The GitHub repository peterhsu2018/AIA_project contains a labelled image folder "datasets" with 2 categories: abnormal, normal. Examples follow, each with its label.

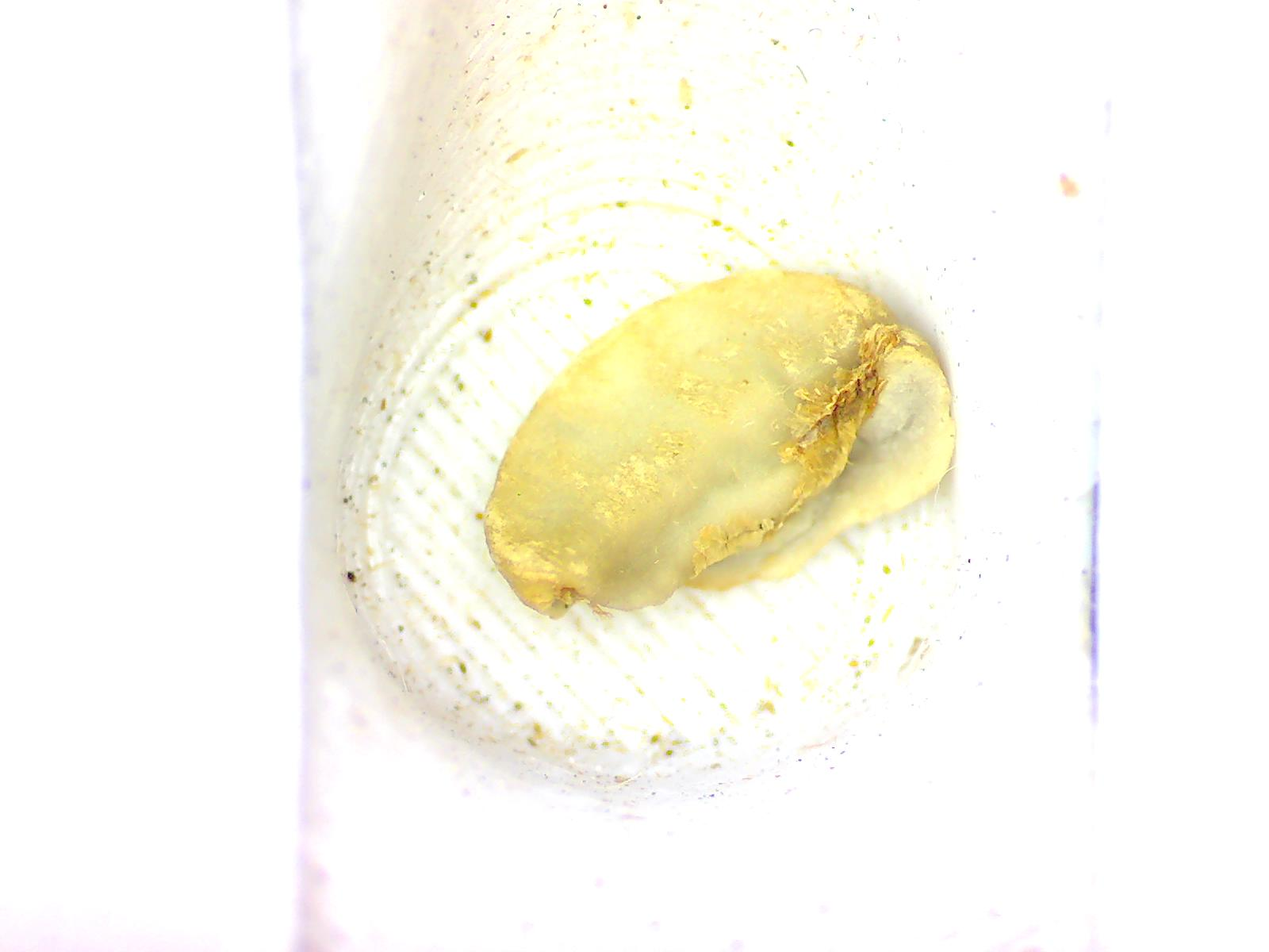
Label: abnormal

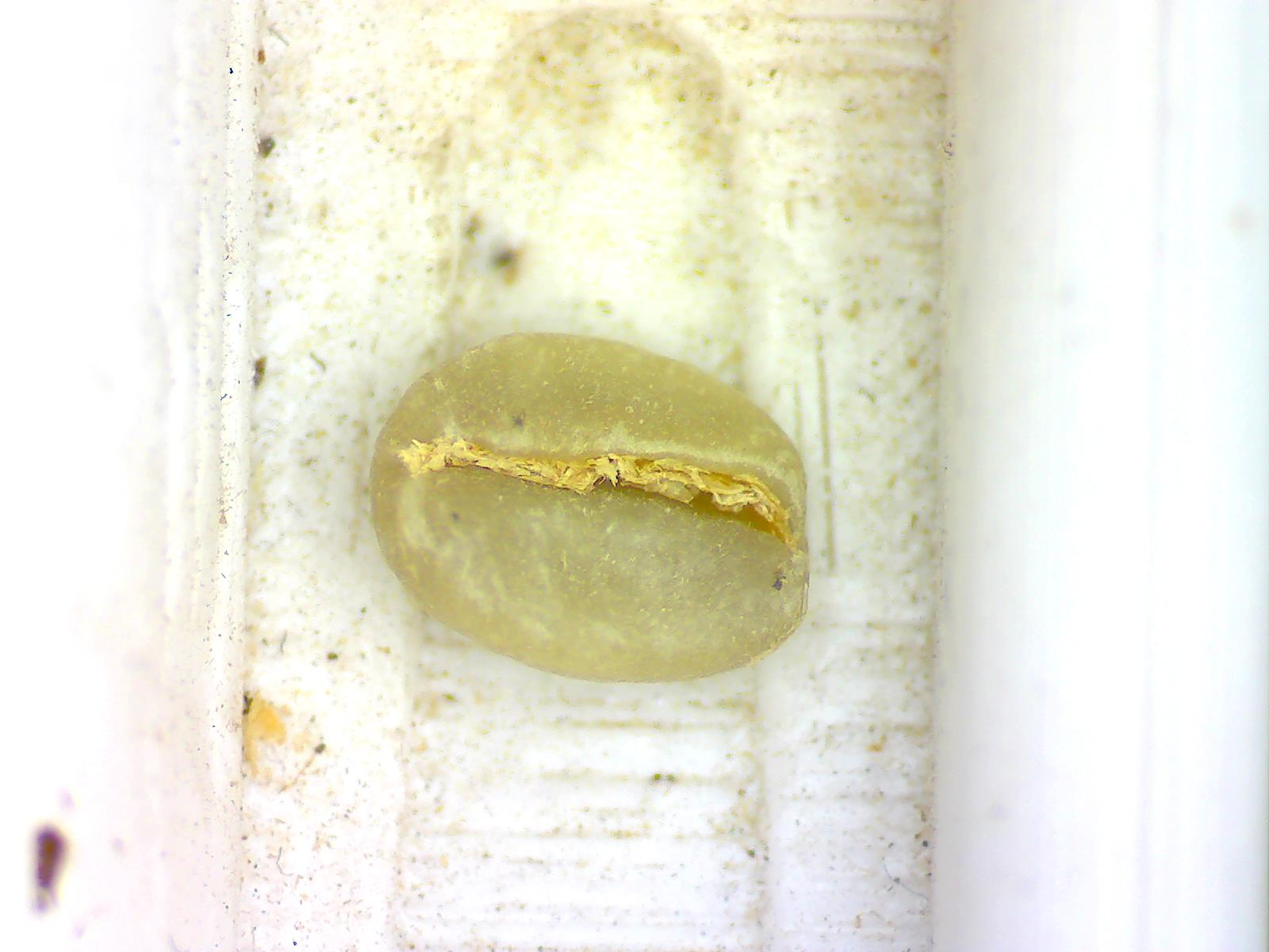
Label: normal

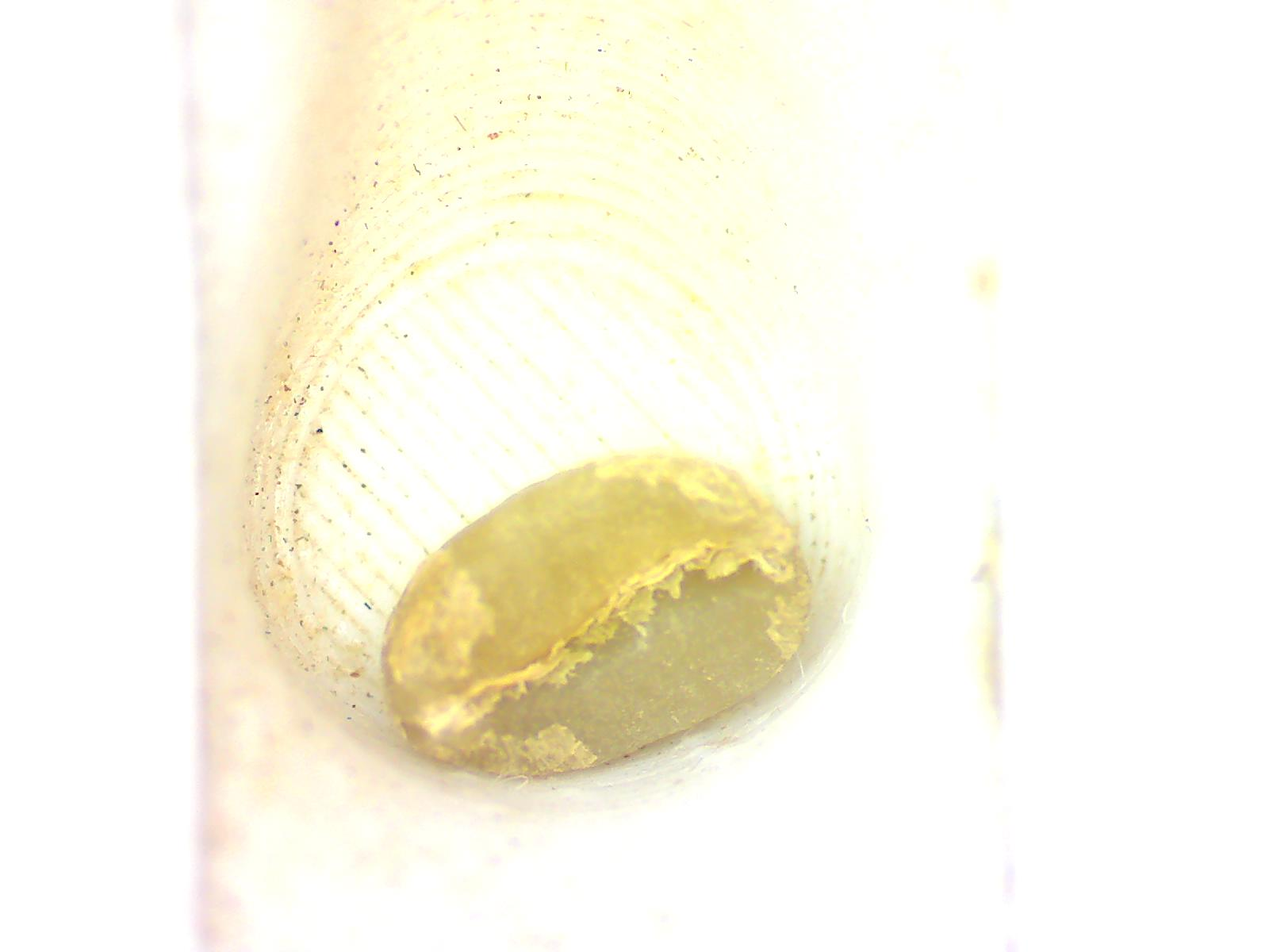
Label: normal

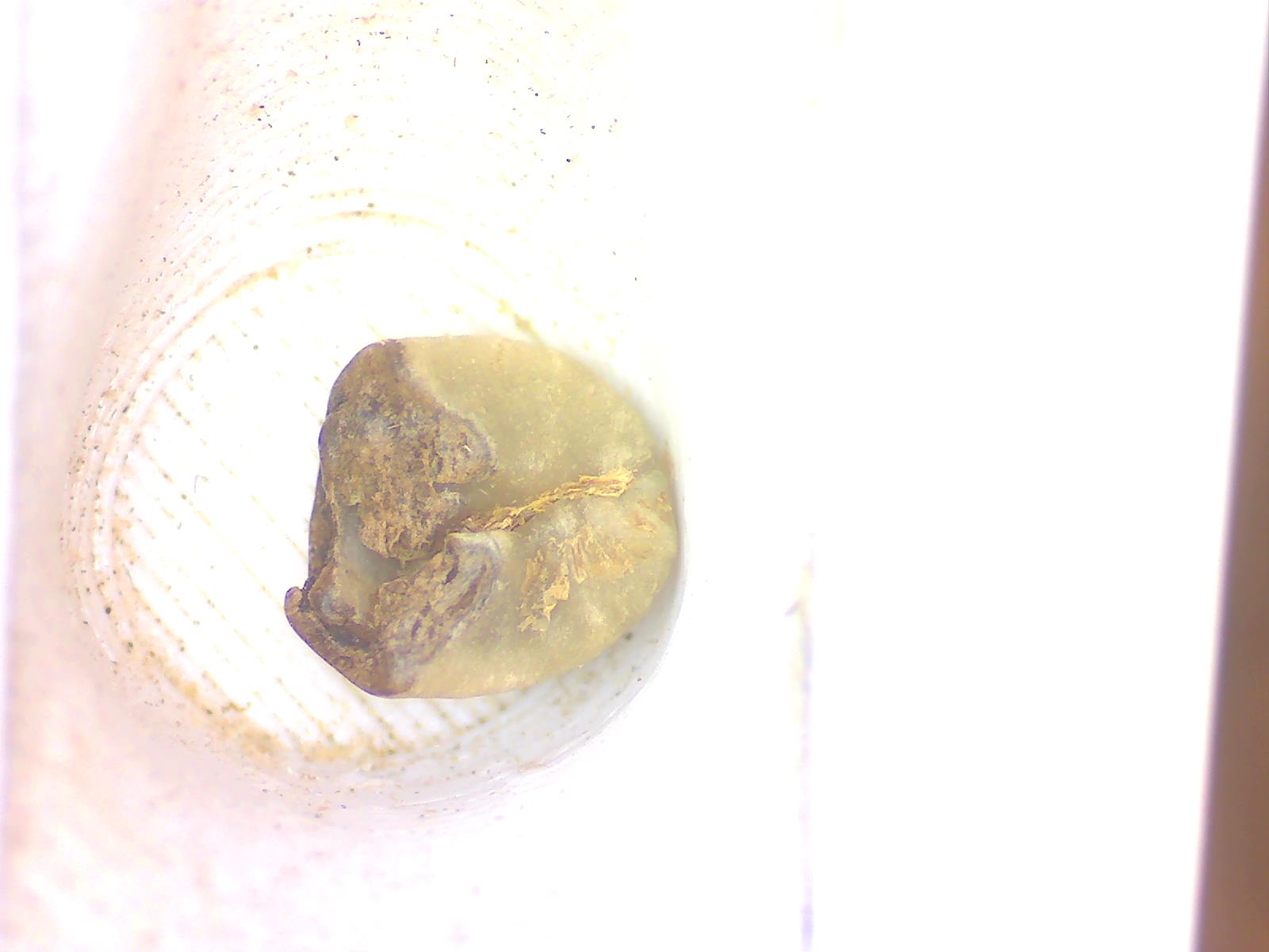
Label: abnormal

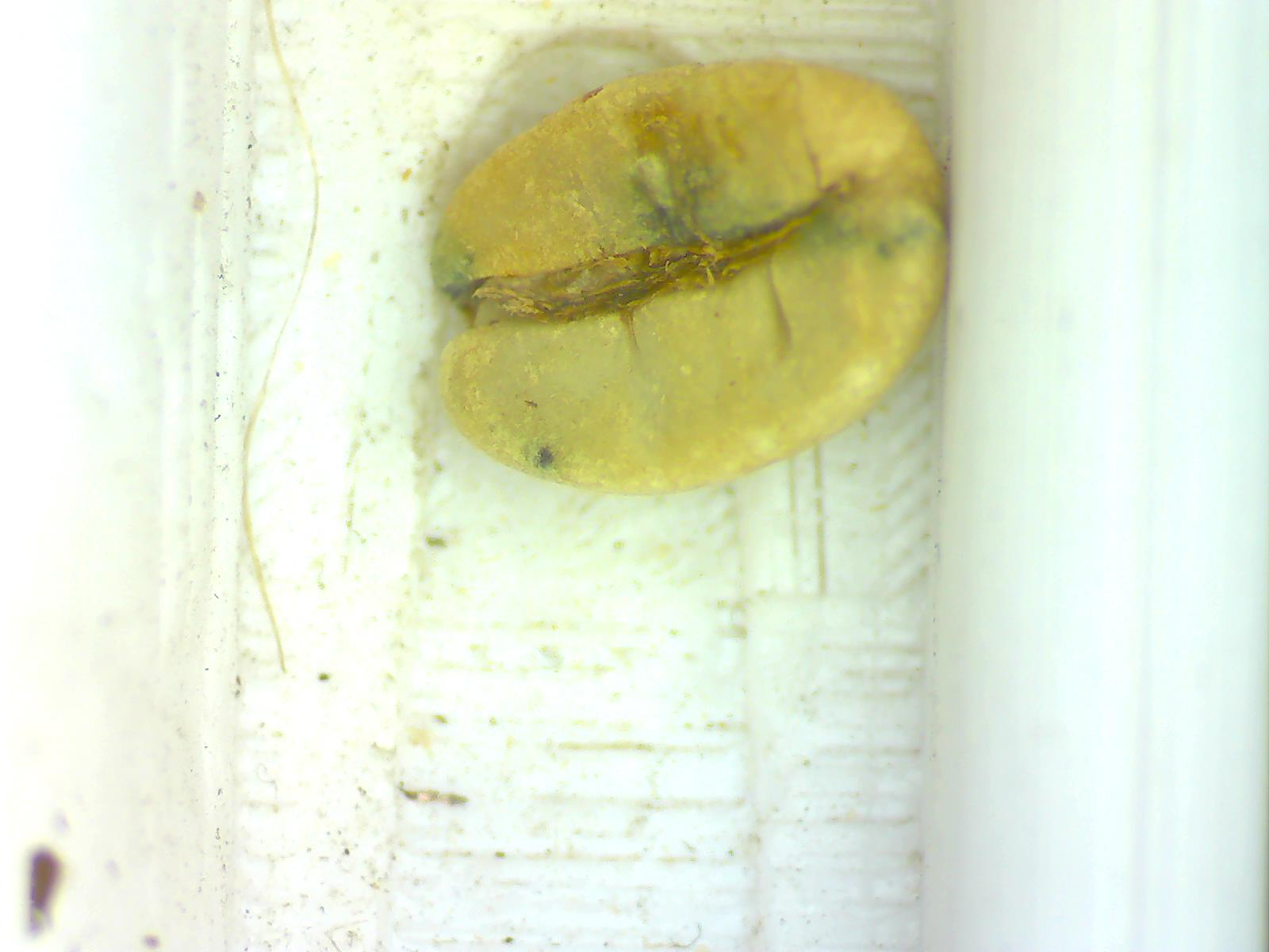
Label: abnormal

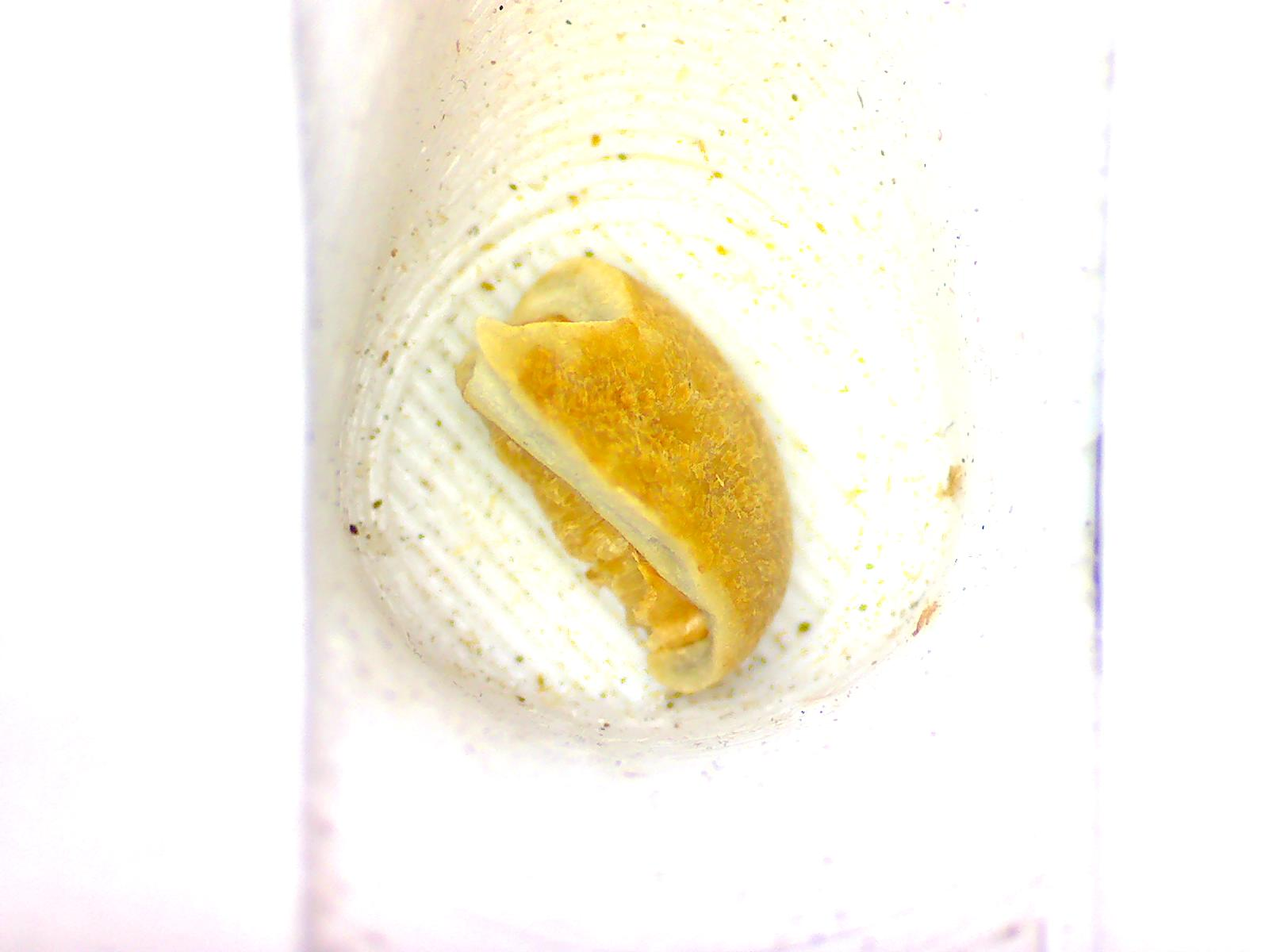
Label: abnormal
